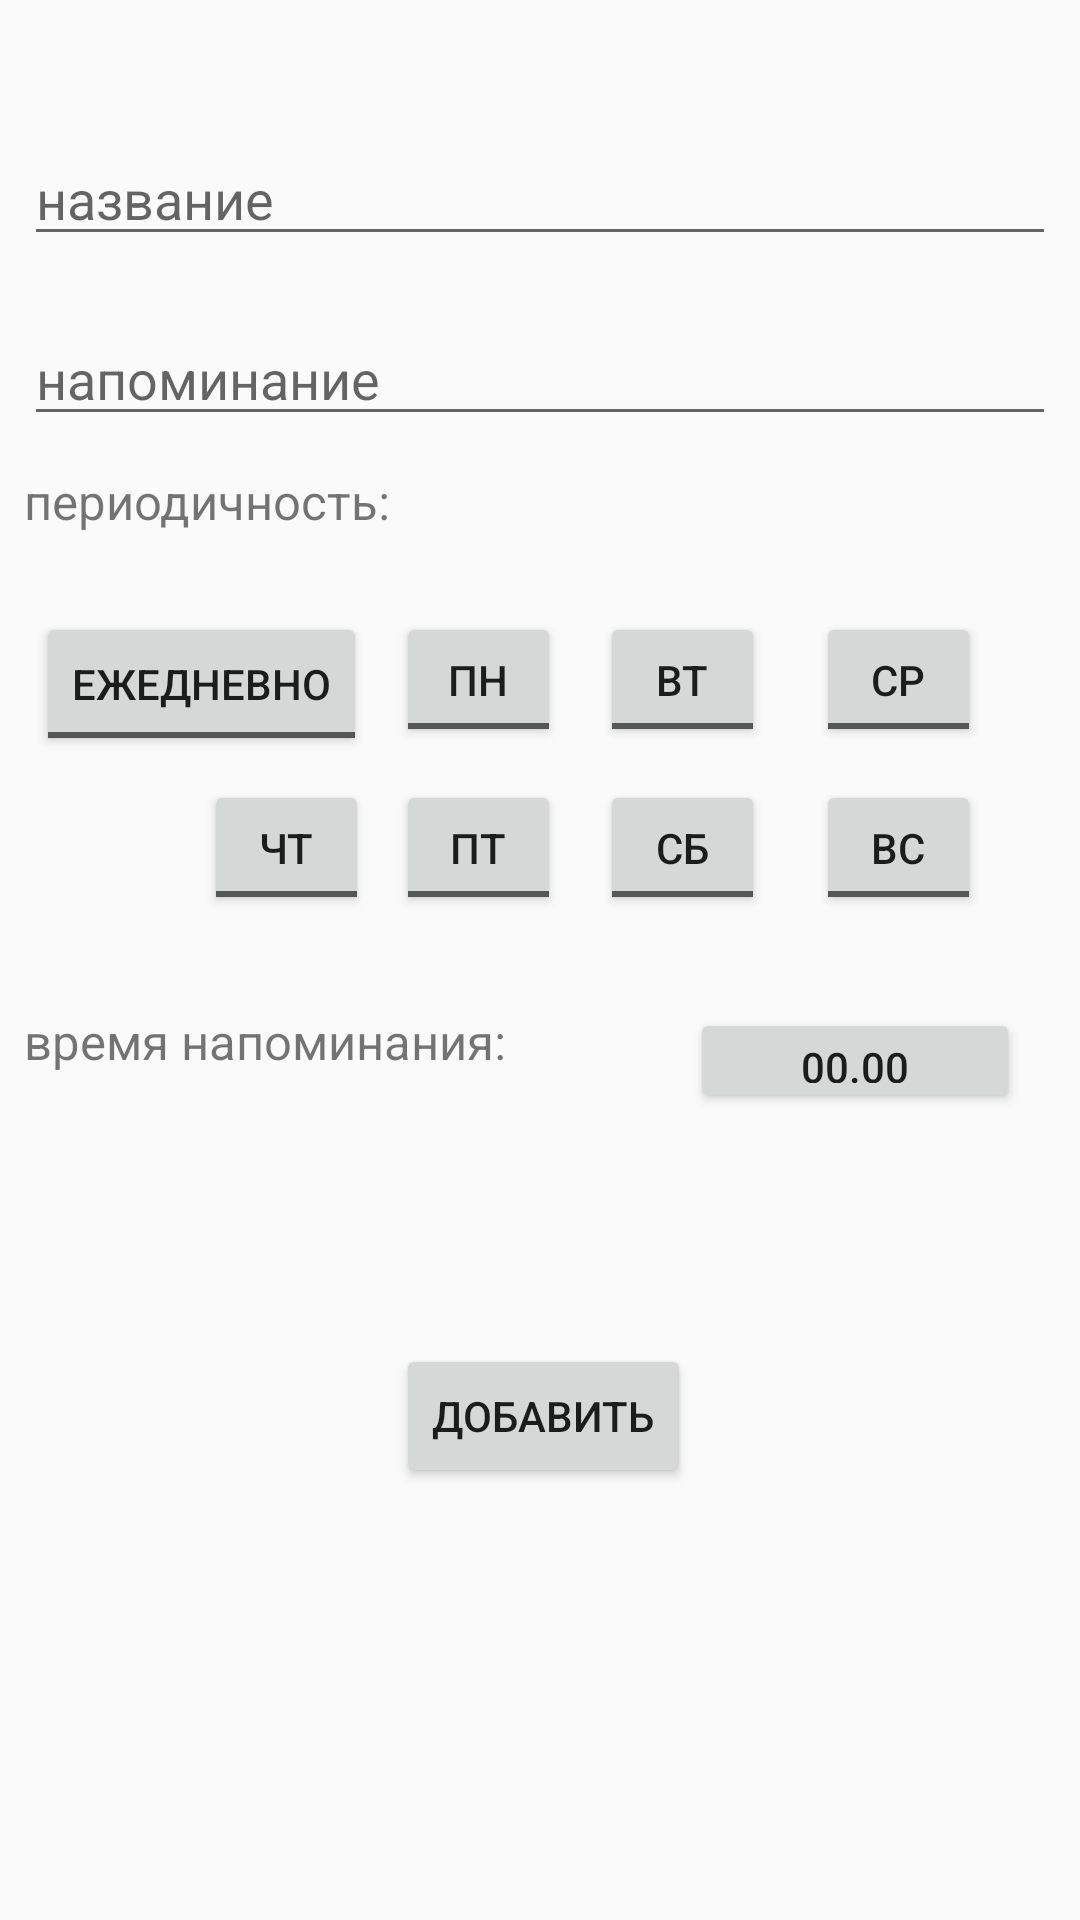

The Android layout XML behind this screen, and the referenced resources:
<!-- AndroidManifest.xml: application theme AppTheme -->
<!-- res/layout/fragment_add.xml -->
<?xml version="1.0" encoding="utf-8"?>
<androidx.constraintlayout.widget.ConstraintLayout xmlns:android="http://schemas.android.com/apk/res/android"
    xmlns:app="http://schemas.android.com/apk/res-auto"

    android:layout_width="match_parent"
    android:layout_height="match_parent">

    <EditText
        android:id="@+id/habitName"
        android:layout_width="match_parent"
        android:layout_height="wrap_content"
        android:layout_marginStart="8dp"
        android:layout_marginTop="44dp"
        android:layout_marginEnd="8dp"
        android:hint="название"
        app:layout_constraintEnd_toEndOf="parent"
        app:layout_constraintHorizontal_bias="0.0"
        app:layout_constraintStart_toStartOf="parent"
        app:layout_constraintTop_toTopOf="parent" />

    <EditText
        android:id="@+id/notification"
        android:layout_width="match_parent"
        android:layout_height="wrap_content"
        android:layout_marginStart="8dp"
        android:layout_marginTop="104dp"
        android:layout_marginEnd="8dp"
        android:hint="напоминание"
        app:layout_constraintEnd_toEndOf="parent"
        app:layout_constraintHorizontal_bias="1.0"
        app:layout_constraintStart_toStartOf="parent"
        app:layout_constraintTop_toTopOf="parent" />


    <TextView
        android:id="@+id/textView1"
        android:layout_width="154dp"
        android:layout_height="36dp"
        android:layout_marginStart="8dp"
        android:layout_marginTop="156dp"
        android:text="периодичность:"
        android:textSize="8pt"
        app:layout_constraintStart_toStartOf="parent"
        app:layout_constraintTop_toTopOf="parent" />

    <ToggleButton
        android:id="@+id/everyDay"
        android:layout_width="wrap_content"
        android:layout_height="wrap_content"
        android:layout_marginStart="12dp"
        android:layout_marginTop="204dp"
        android:textOff="ежедневно"
        android:textOn="ежедневно"
        app:layout_constraintStart_toStartOf="parent"
        app:layout_constraintTop_toTopOf="parent" />

    <ToggleButton
        android:id="@+id/monday"
        android:layout_width="55dp"
        android:layout_height="45dp"

        android:layout_marginStart="132dp"
        android:layout_marginTop="204dp"

        android:textOff="ПН"
        android:textOn="ПН"
        app:layout_constraintStart_toStartOf="parent"
        app:layout_constraintTop_toTopOf="parent" />

    <ToggleButton
        android:id="@+id/tuesday"
        android:layout_width="55dp"
        android:layout_height="45dp"
        android:layout_marginStart="200dp"
        android:layout_marginTop="204dp"
        android:textOff="ВТ"
        android:textOn="ВТ"
        app:layout_constraintStart_toStartOf="parent"
        app:layout_constraintTop_toTopOf="parent" />

    <ToggleButton
        android:id="@+id/wednesday"
        android:layout_width="55dp"
        android:layout_height="45dp"
        android:layout_marginStart="272dp"
        android:layout_marginTop="204dp"
        android:textOff="СР"
        android:textOn="СР"
        app:layout_constraintStart_toStartOf="parent"
        app:layout_constraintTop_toTopOf="parent" />

    <ToggleButton
        android:id="@+id/sunsday"
        android:layout_width="55dp"
        android:layout_height="45dp"
        android:layout_marginStart="272dp"
        android:layout_marginTop="260dp"
        android:textOff="ВС"
        android:textOn="ВС"
        app:layout_constraintStart_toStartOf="parent"
        app:layout_constraintTop_toTopOf="parent" />

    <ToggleButton
        android:id="@+id/friday"
        android:layout_width="55dp"
        android:layout_height="45dp"
        android:layout_marginStart="132dp"
        android:layout_marginTop="260dp"
        android:textOff="ПТ"
        android:textOn="ПТ"
        app:layout_constraintStart_toStartOf="parent"
        app:layout_constraintTop_toTopOf="parent" />

    <ToggleButton
        android:id="@+id/saturday"
        android:layout_width="55dp"
        android:layout_height="45dp"
        android:layout_marginStart="200dp"
        android:layout_marginTop="260dp"
        android:textOff="СБ"
        android:textOn="СБ"
        app:layout_constraintStart_toStartOf="parent"
        app:layout_constraintTop_toTopOf="parent" />

    <ToggleButton
        android:id="@+id/thursday"
        android:layout_width="55dp"
        android:layout_height="45dp"
        android:layout_marginStart="68dp"
        android:layout_marginTop="260dp"
        android:textOff="ЧТ"
        android:textOn="ЧТ"
        app:layout_constraintStart_toStartOf="parent"
        app:layout_constraintTop_toTopOf="parent" />

    <TextView
        android:id="@+id/textView3"
        android:layout_width="190dp"
        android:layout_height="37dp"
        android:layout_marginStart="8dp"
        android:layout_marginTop="336dp"
        android:text="время напоминания:"
        android:textSize="8pt"
        app:layout_constraintStart_toStartOf="parent"
        app:layout_constraintTop_toTopOf="parent" />

    <Button
        android:id="@+id/timeButton"
        android:layout_width="110dp"
        android:layout_height="35dp"
        android:layout_marginStart="32dp"
        android:layout_marginTop="336dp"
        android:text="00.00"
        app:layout_constraintStart_toEndOf="@+id/textView3"
        app:layout_constraintTop_toTopOf="parent" />

    <Button
        android:id="@+id/addButton"
        android:layout_width="wrap_content"
        android:layout_height="wrap_content"
        android:layout_marginStart="132dp"
        android:layout_marginTop="448dp"
        android:text="добавить"
        app:layout_constraintStart_toStartOf="parent"
        app:layout_constraintTop_toTopOf="parent" />


</androidx.constraintlayout.widget.ConstraintLayout>
<!-- resources referenced by this layout -->
<resources>
  <style name="AppTheme" parent="Theme.AppCompat.Light.DarkActionBar">
          
          <item name="colorPrimary">@color/FrostyPine</item>
          <item name="colorPrimaryDark">@color/colorPrimaryDark</item>
          <item name="colorAccent">@color/colorAccent</item>
      </style>
  <color name="FrostyPine">#C6CEBE</color>
  <color name="colorPrimaryDark">#00574B</color>
  <color name="colorAccent">#D81B60</color>
</resources>
